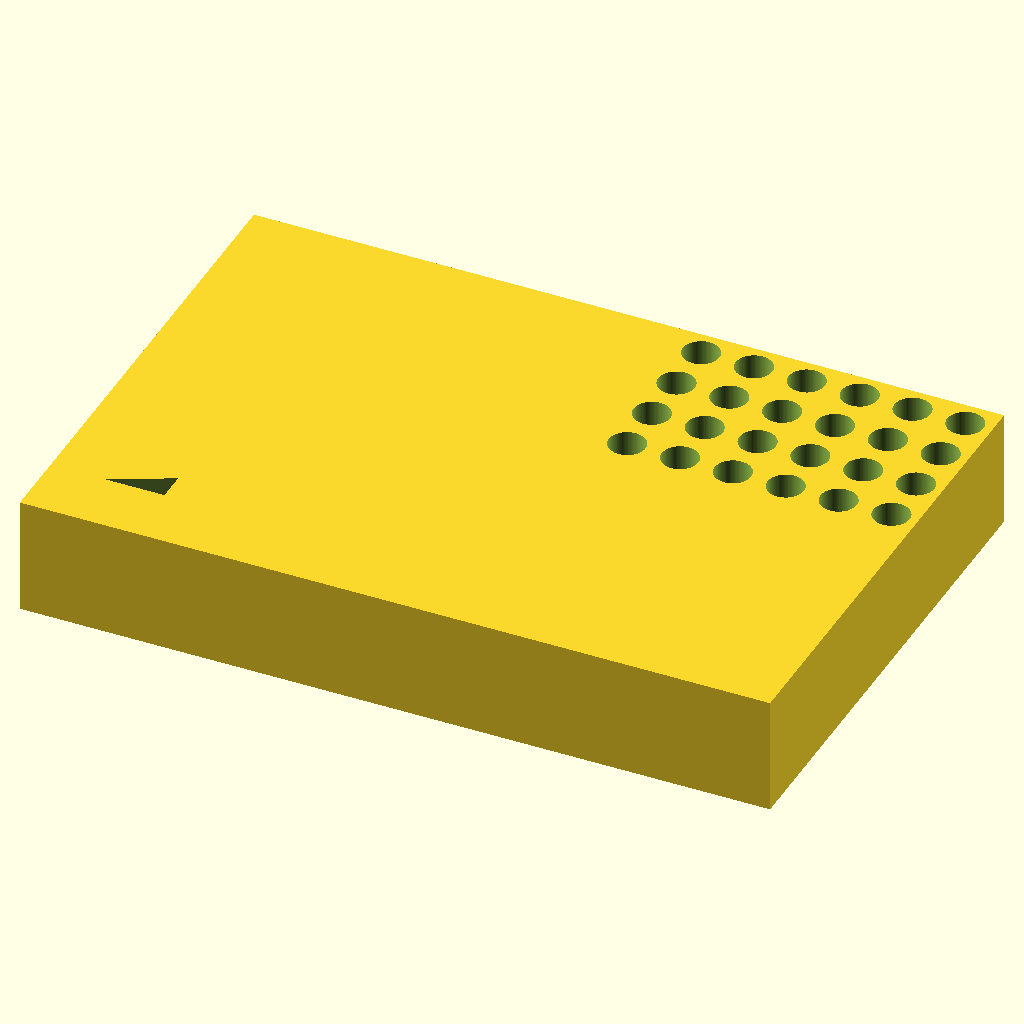
Cell 1: rendered with the file's own defaults.
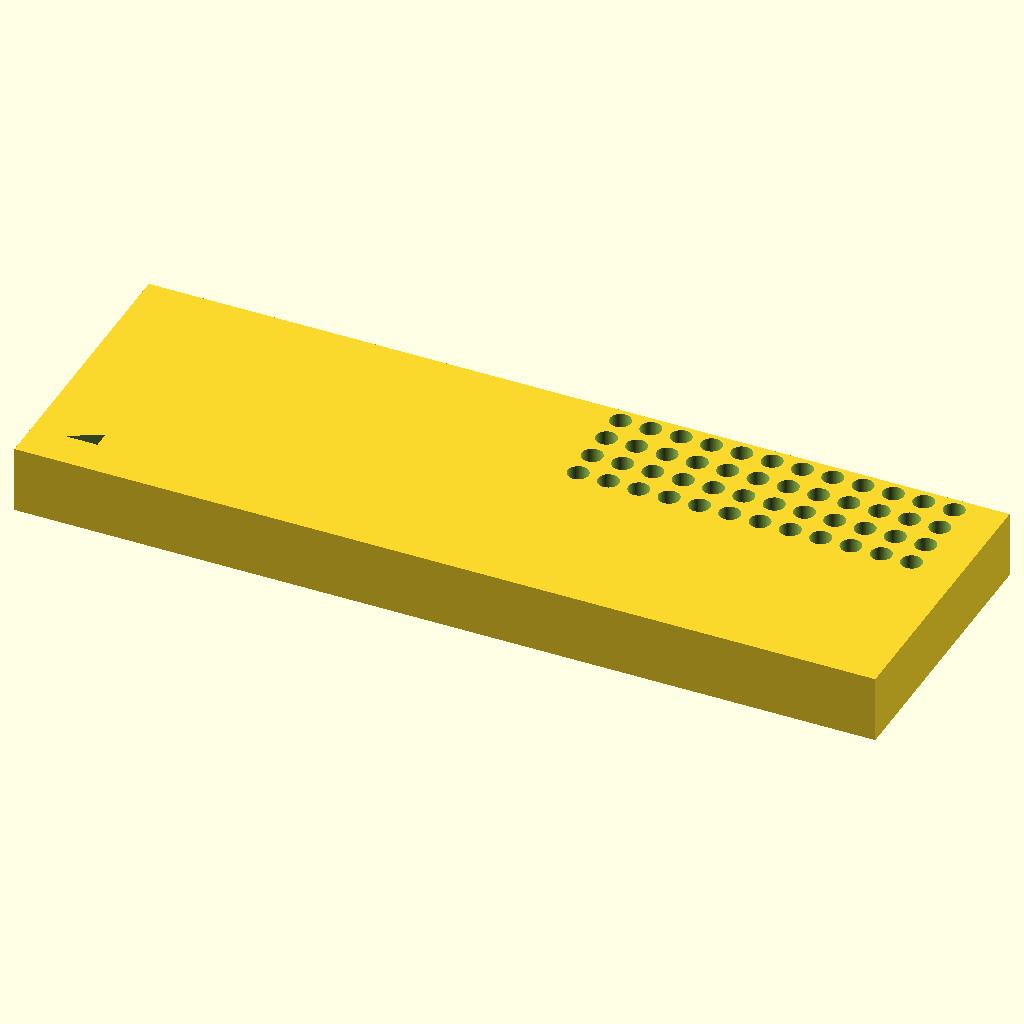
Cell 2 — block_len set to 255.52, the other parameters unchanged.
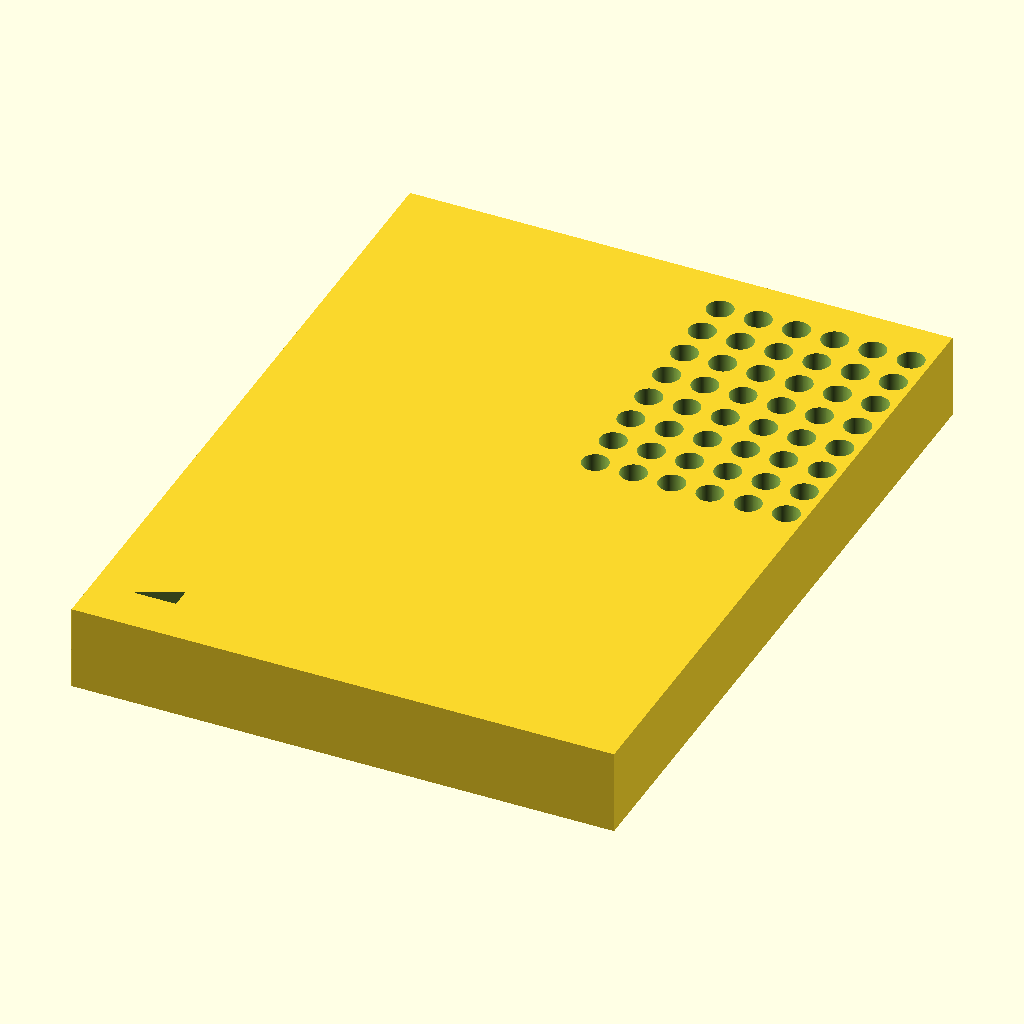
Cell 3: block_wid = 170.96 (everything else at default).
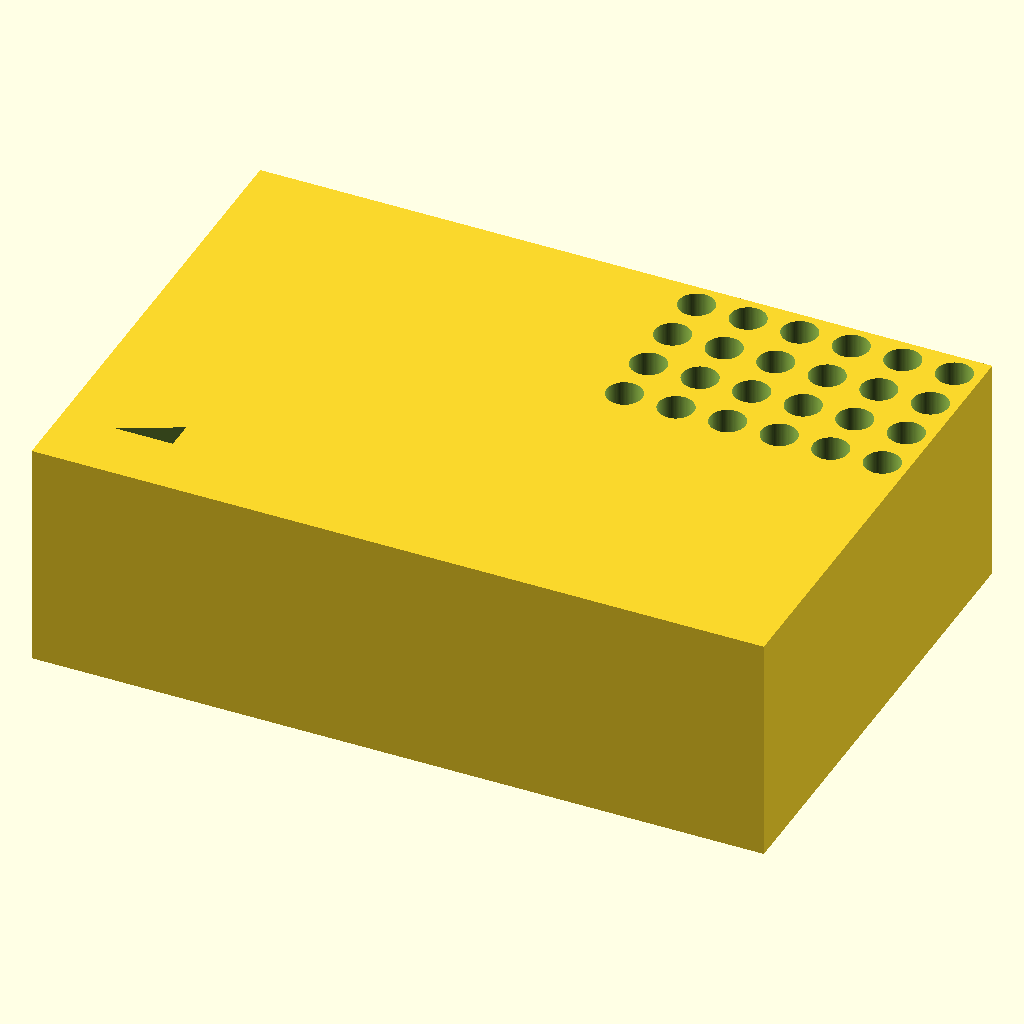
Cell 4 — block_ht set to 40, the other parameters unchanged.
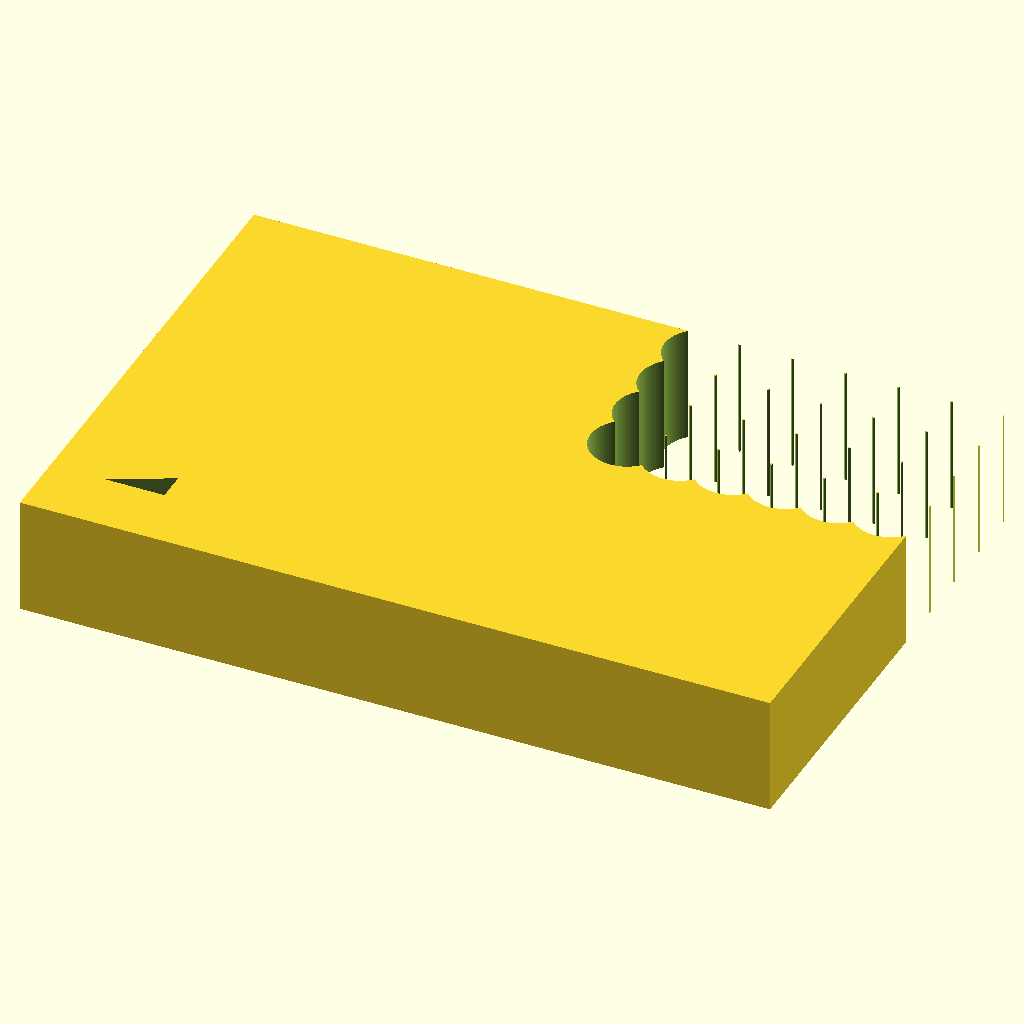
Cell 5: the same model with hole_d = 12.4.
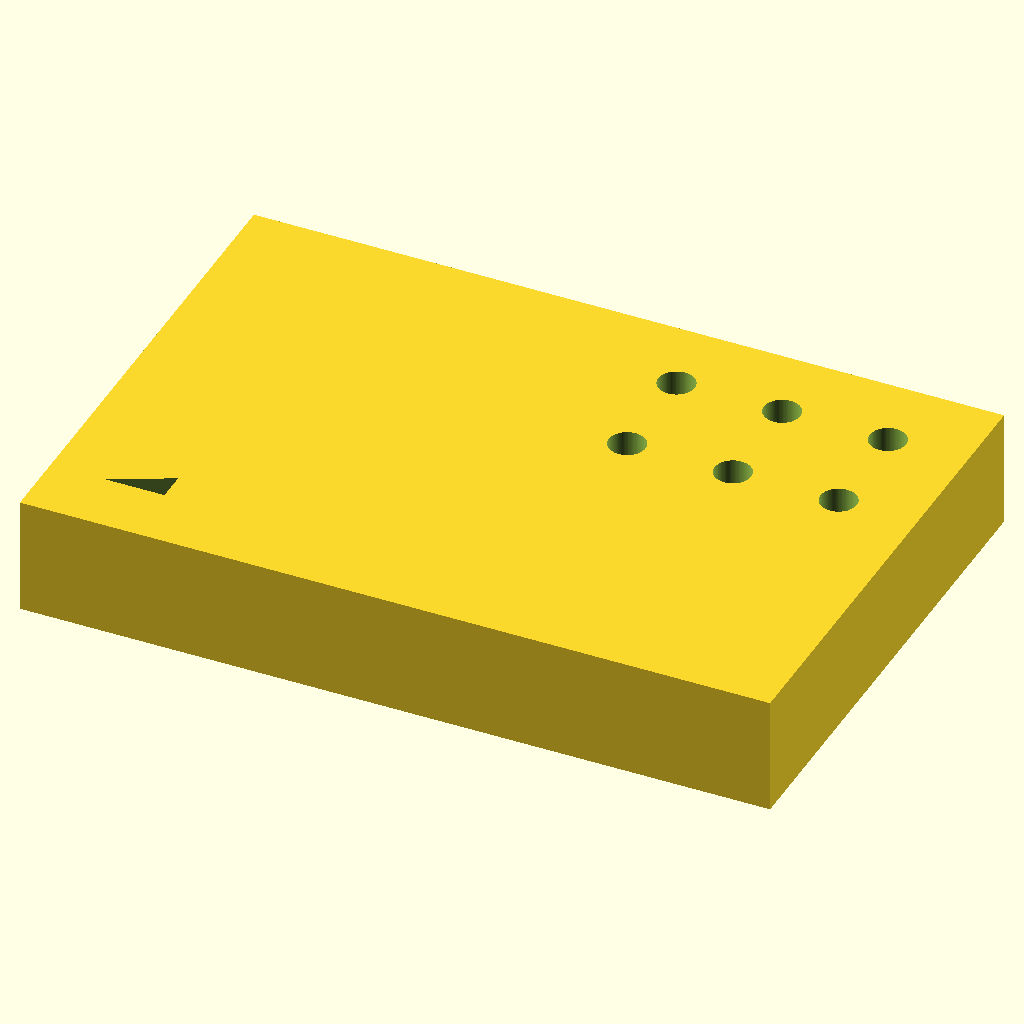
Cell 6: the same model with hole_pitch = 18.
All cells are drawn from the same view direction (rotation 55°, 0°, 25°, orthographic, colour scheme Cornfield), but the view is re-fitted for each cell, so position and scale can differ between cells as well as the parameter.
OpenSCAD source file bench/results/gpu-v7-g1/code/scadcoder-v7/pcr_tube_rack_sbs_s5_a0.scad:
// 96-well PCR tube rack (0.2 mL) - microplate footprint
// Print orientation: base on XY plane, builds up +Z

// ---------- Parameters ----------
block_len    = 127.76;   // block length along X (mm)
block_wid    = 85.48;    // block width along Y (mm)
block_ht     = 20;       // block height along Z (mm)

hole_d       = 6.2;      // through-hole diameter (mm)
hole_pitch   = 9.0;      // centre-to-centre spacing in X and Y (mm)
hole_rows    = 8;        // number of rows along Y
hole_cols    = 12;       // number of columns along X

first_x      = 14.38;    // X of first hole (A1) from left edge (mm)
first_y      = 11.24;    // Y of first hole (A1) from back edge (mm)

chamfer_leg  = 5;        // chamfer leg length along X and Z (mm)
chamfer_ang  = 45;       // chamfer angle (degrees)

eps          = 0.5;      // cutter overshoot past faces (mm)
$fn          = 96;       // curve resolution

// ---------- Derived ----------
x0 = first_x;
y0 = first_y;

// ---------- Model ----------
difference() {
    // Main block, centred in X/Y, resting on z = 0
    translate([-block_len/2, -block_wid/2, 0])
        cube([block_len, block_wid, block_ht]);

    // 96 through-holes, 8 rows x 12 columns
    for (i = [0 : hole_rows - 1])
        for (j = [0 : hole_cols - 1])
            translate([x0 + j * hole_pitch, y0 + i * hole_pitch, -eps])
                cylinder(d = hole_d, h = block_ht + 2 * eps);

    // Orientation chamfer at A1 corner (cut off vertical edge, 45 deg, 5 mm legs)
    translate([-block_len/2 + x0, -block_wid/2 + y0, 0])
        linear_extrude(height = block_wid - 2 * chamfer_leg)
            polygon([[-chamfer_leg, 0], [chamfer_leg, 0], [chamfer_leg, chamfer_leg]]);
}
Customizer parameters (derived from the source; name, type, default, range or options):
block_len: number, default 127.76
block_wid: number, default 85.48
block_ht: number, default 20
hole_d: number, default 6.2
hole_pitch: number, default 9
hole_rows: number, default 8
hole_cols: number, default 12
first_x: number, default 14.38
first_y: number, default 11.24
chamfer_leg: number, default 5
chamfer_ang: number, default 45
eps: number, default 0.5
